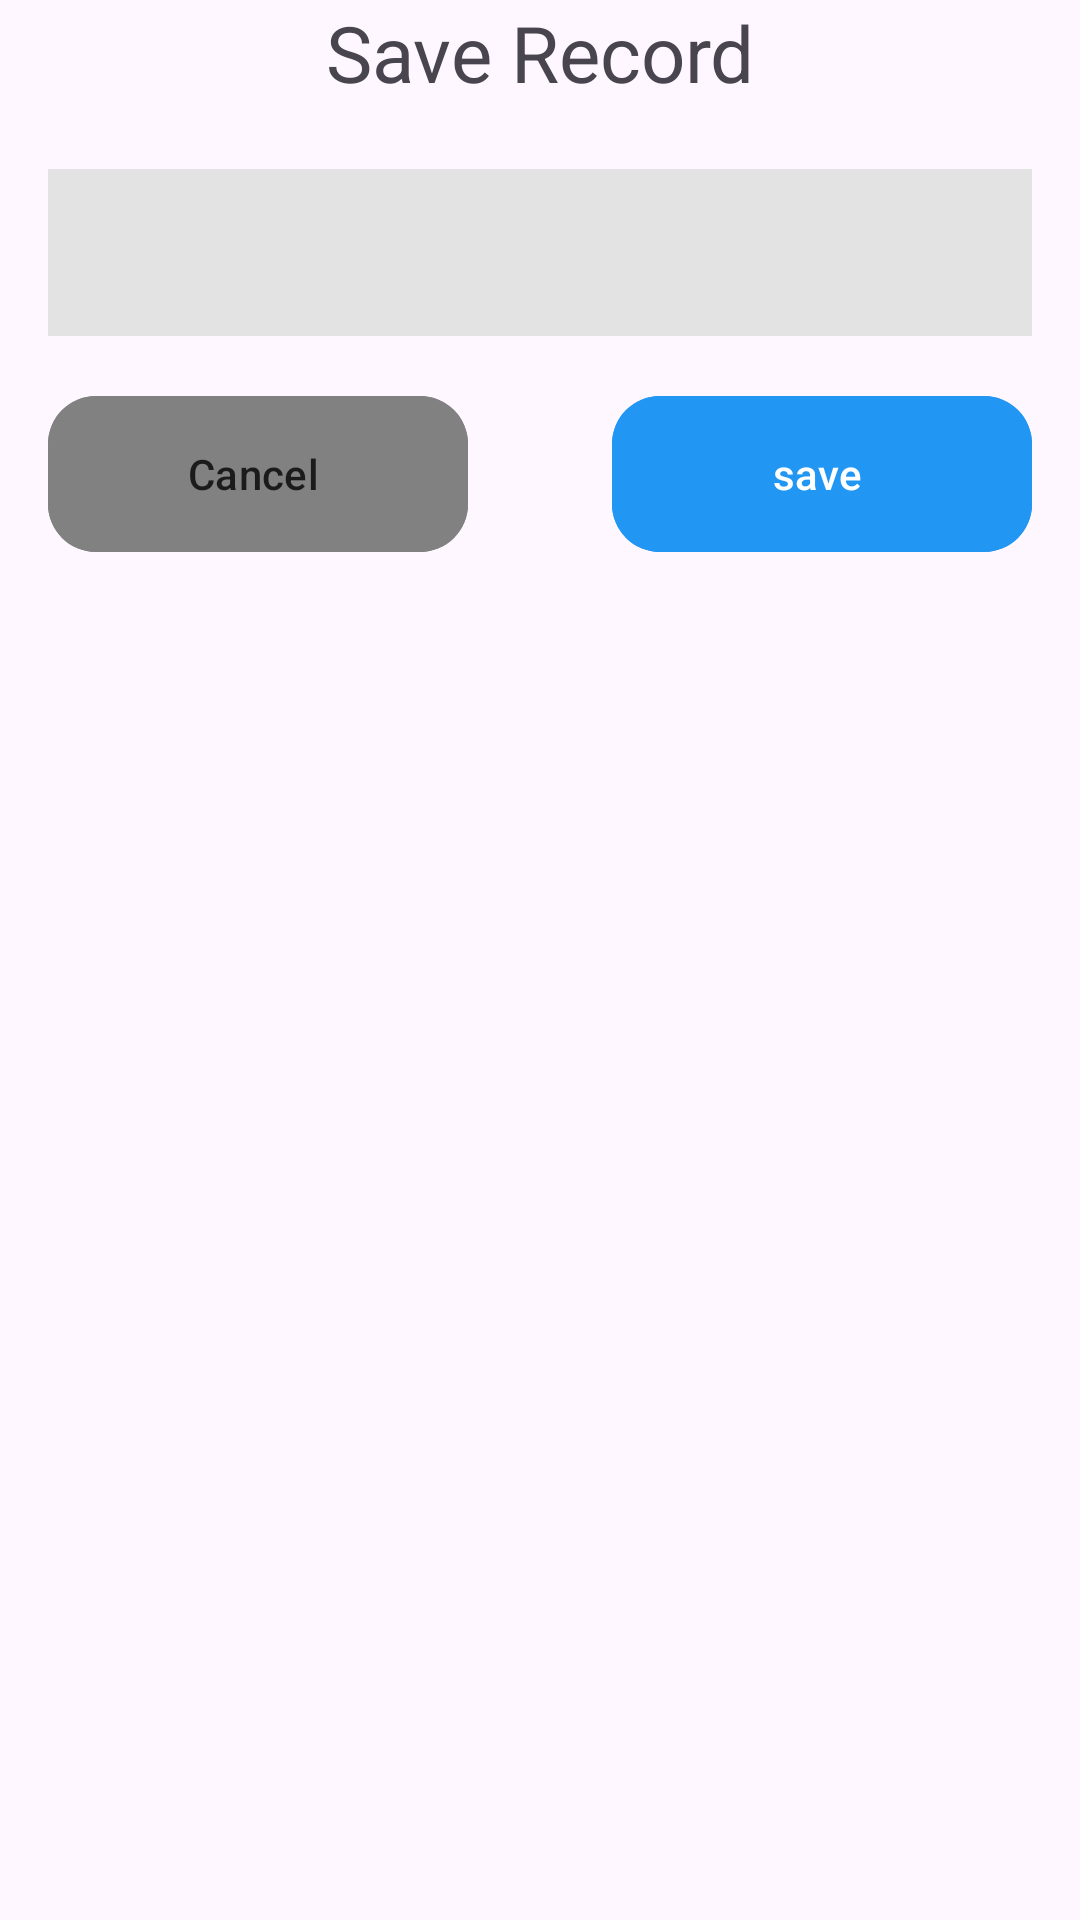

Android layout source for this screen:
<!-- AndroidManifest.xml: application theme Theme.AudioRecord -->
<!-- res/layout/bottom_save.xml -->
<?xml version="1.0" encoding="utf-8"?>
<LinearLayout xmlns:android="http://schemas.android.com/apk/res/android"
    xmlns:app="http://schemas.android.com/apk/res-auto"
    android:id="@+id/bts_save_root"
    android:layout_width="match_parent"
    android:layout_height="wrap_content"
    android:background="@drawable/background_cornertop"
    android:orientation="vertical"
    app:layout_behavior="@string/bottom_sheet_behavior">

    <TextView
        android:layout_width="match_parent"
        android:layout_height="wrap_content"
        android:text="Save Record"
        android:textAlignment="center"
        android:textSize="26sp" />

    <com.google.android.material.textfield.TextInputLayout
        style="@style/TextLayoutStyle"
        android:layout_width="match_parent"
        android:layout_height="wrap_content"
        android:layout_margin="16dp"
        app:boxCornerRadiusBottomEnd="12dp"
        app:boxCornerRadiusBottomStart="12dp"
        app:boxCornerRadiusTopEnd="12dp"
        app:boxCornerRadiusTopStart="12dp">

        <com.google.android.material.textfield.TextInputEditText
            android:id="@+id/fileNameInput"
            android:layout_width="match_parent"
            android:layout_height="wrap_content"
            android:background="#E3E3E3" />
    </com.google.android.material.textfield.TextInputLayout>

    <LinearLayout
        android:layout_width="match_parent"
        android:layout_height="wrap_content"
        android:gravity="center">

        <com.google.android.material.button.MaterialButton
            android:id="@+id/btn_cancel"
            android:layout_width="140dp"
            android:layout_height="60dp"
            android:layout_marginHorizontal="24dp"
            android:backgroundTint="#818181"
            android:text="Cancel "
            android:textColor="#1B1B1B"
            app:cornerRadius="16dp" />


        <com.google.android.material.button.MaterialButton
            android:id="@+id/btn_save"
            android:layout_width="140dp"
            android:layout_height="60dp"
            android:layout_marginHorizontal="24dp"
            android:backgroundTint="#2196F3"
            android:text="save "
            android:textColor="#FFFFFF"
            app:cornerRadius="16dp" />


    </LinearLayout>

</LinearLayout>
<!-- resources referenced by this layout -->
<resources>
  <style name="TextLayoutStyle" parent="Widget.MaterialComponents.TextInputLayout.OutlinedBox">
          <item name="android:layout_marginTop">20dp</item>
          <item name="android:layout_marginBottom">20dp</item>
          <item name="boxBackgroundColor">#818181</item>
          <item name="boxStrokeColor">#2196F3</item>
          <item name="boxCornerRadiusBottomStart">26dp</item>
          <item name="boxCornerRadiusTopEnd">26dp</item>
          <item name="boxCornerRadiusTopStart">26dp</item>
          <item name="boxCornerRadiusBottomEnd">26dp</item>
  
      </style>
  <style name="Theme.AudioRecord" parent="Base.Theme.AudioRecord" />
  <style name="Base.Theme.AudioRecord" parent="Theme.Material3.DayNight.NoActionBar">
          
          
      </style>
</resources>
